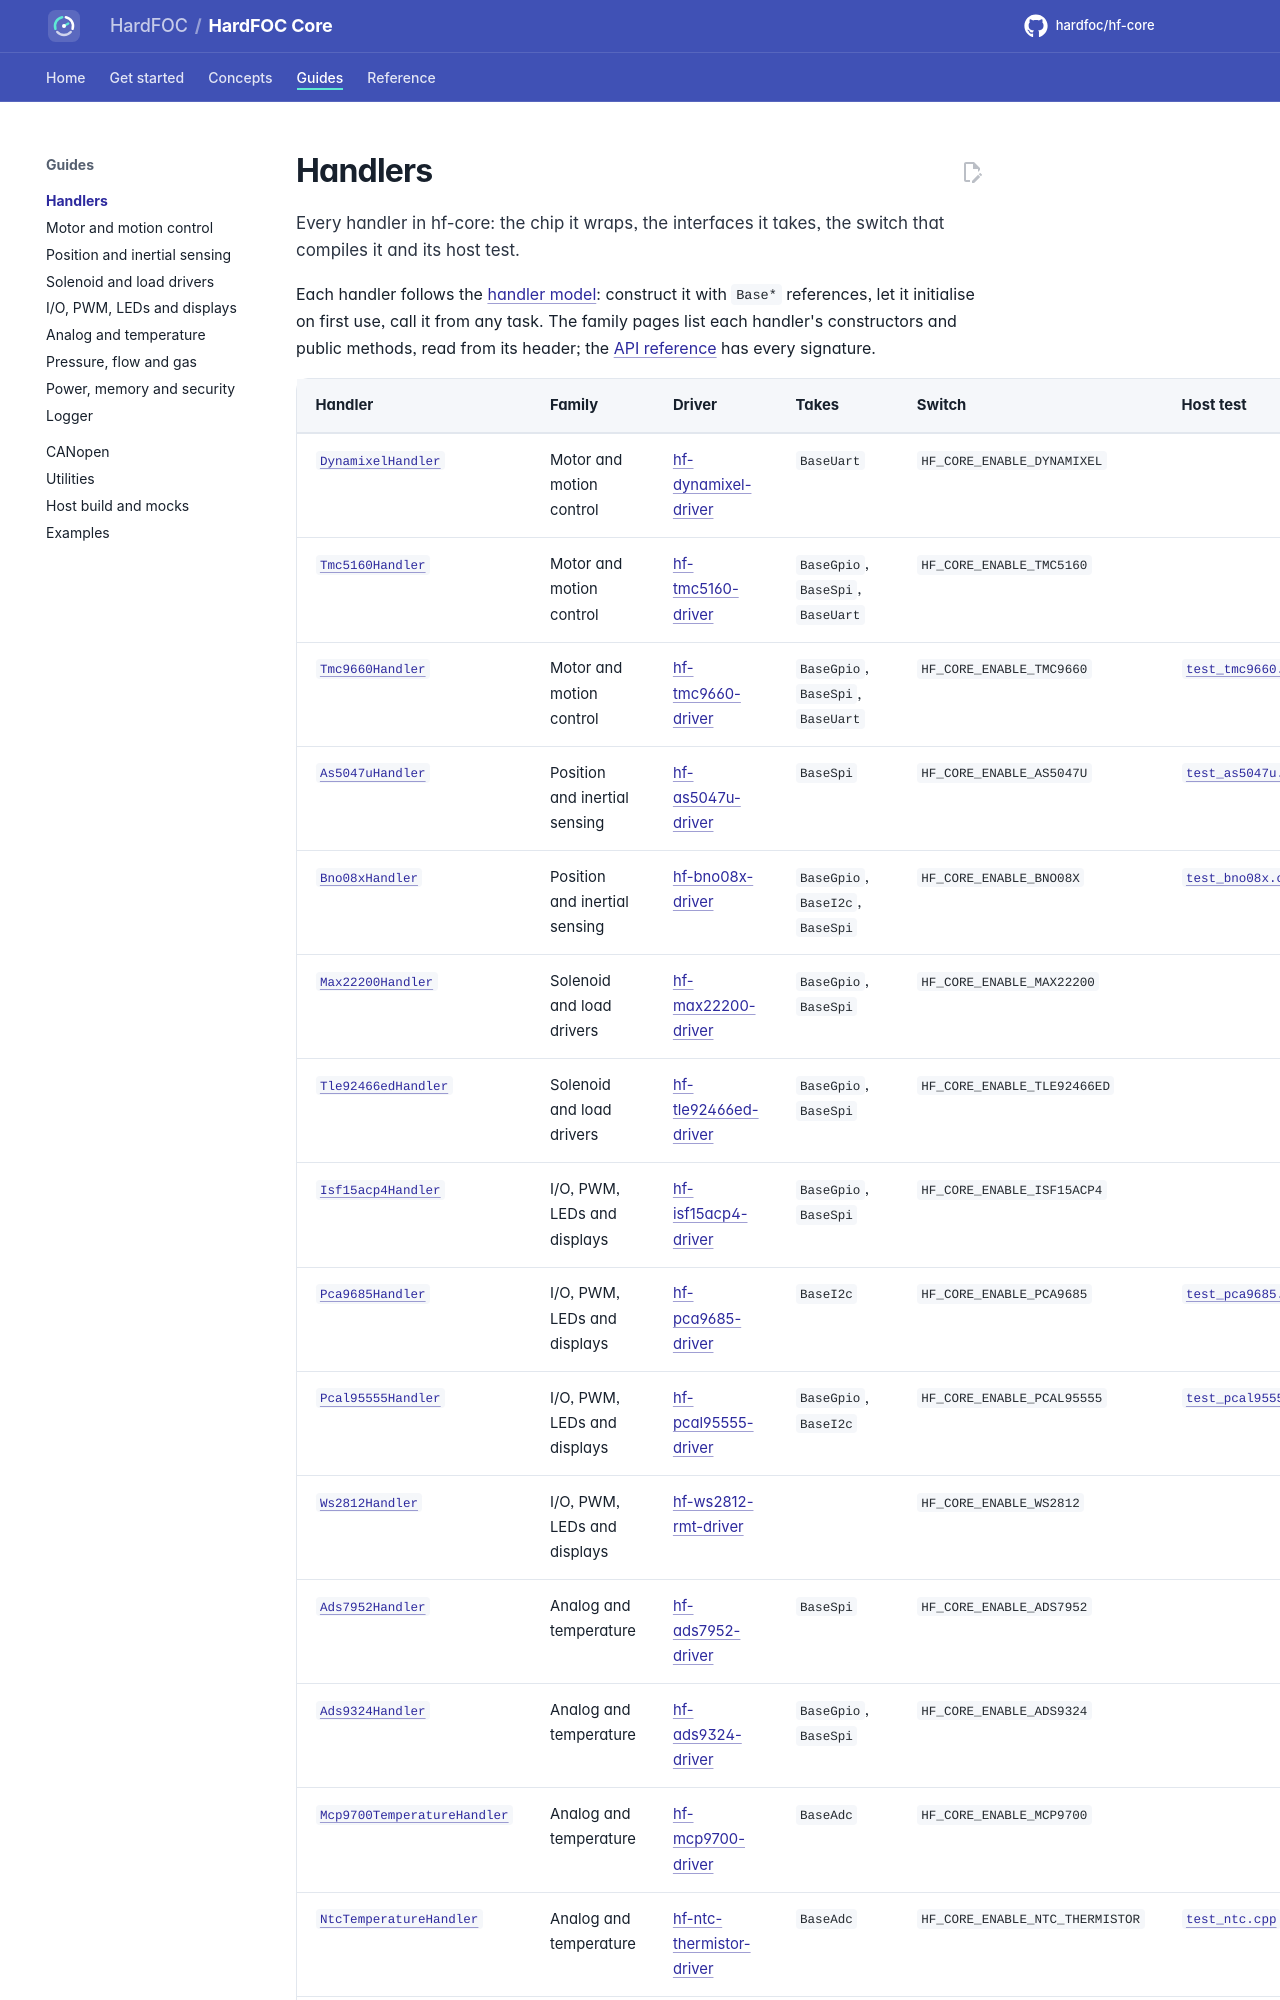

repository: hardfoc/hf-core · page: dev/handlers/index.html · generator: mkdocs

# Handlers

Every handler in hf-core: the chip it wraps, the interfaces it takes, the switch that compiles it and its host
test.

Each handler follows the [handler model](../handler-model.md): construct it with `Base*` references, let it
initialise on first use, call it from any task. The family pages list each handler's constructors and public
methods, read from its header; the [API reference](../api-reference.md) has every signature.
